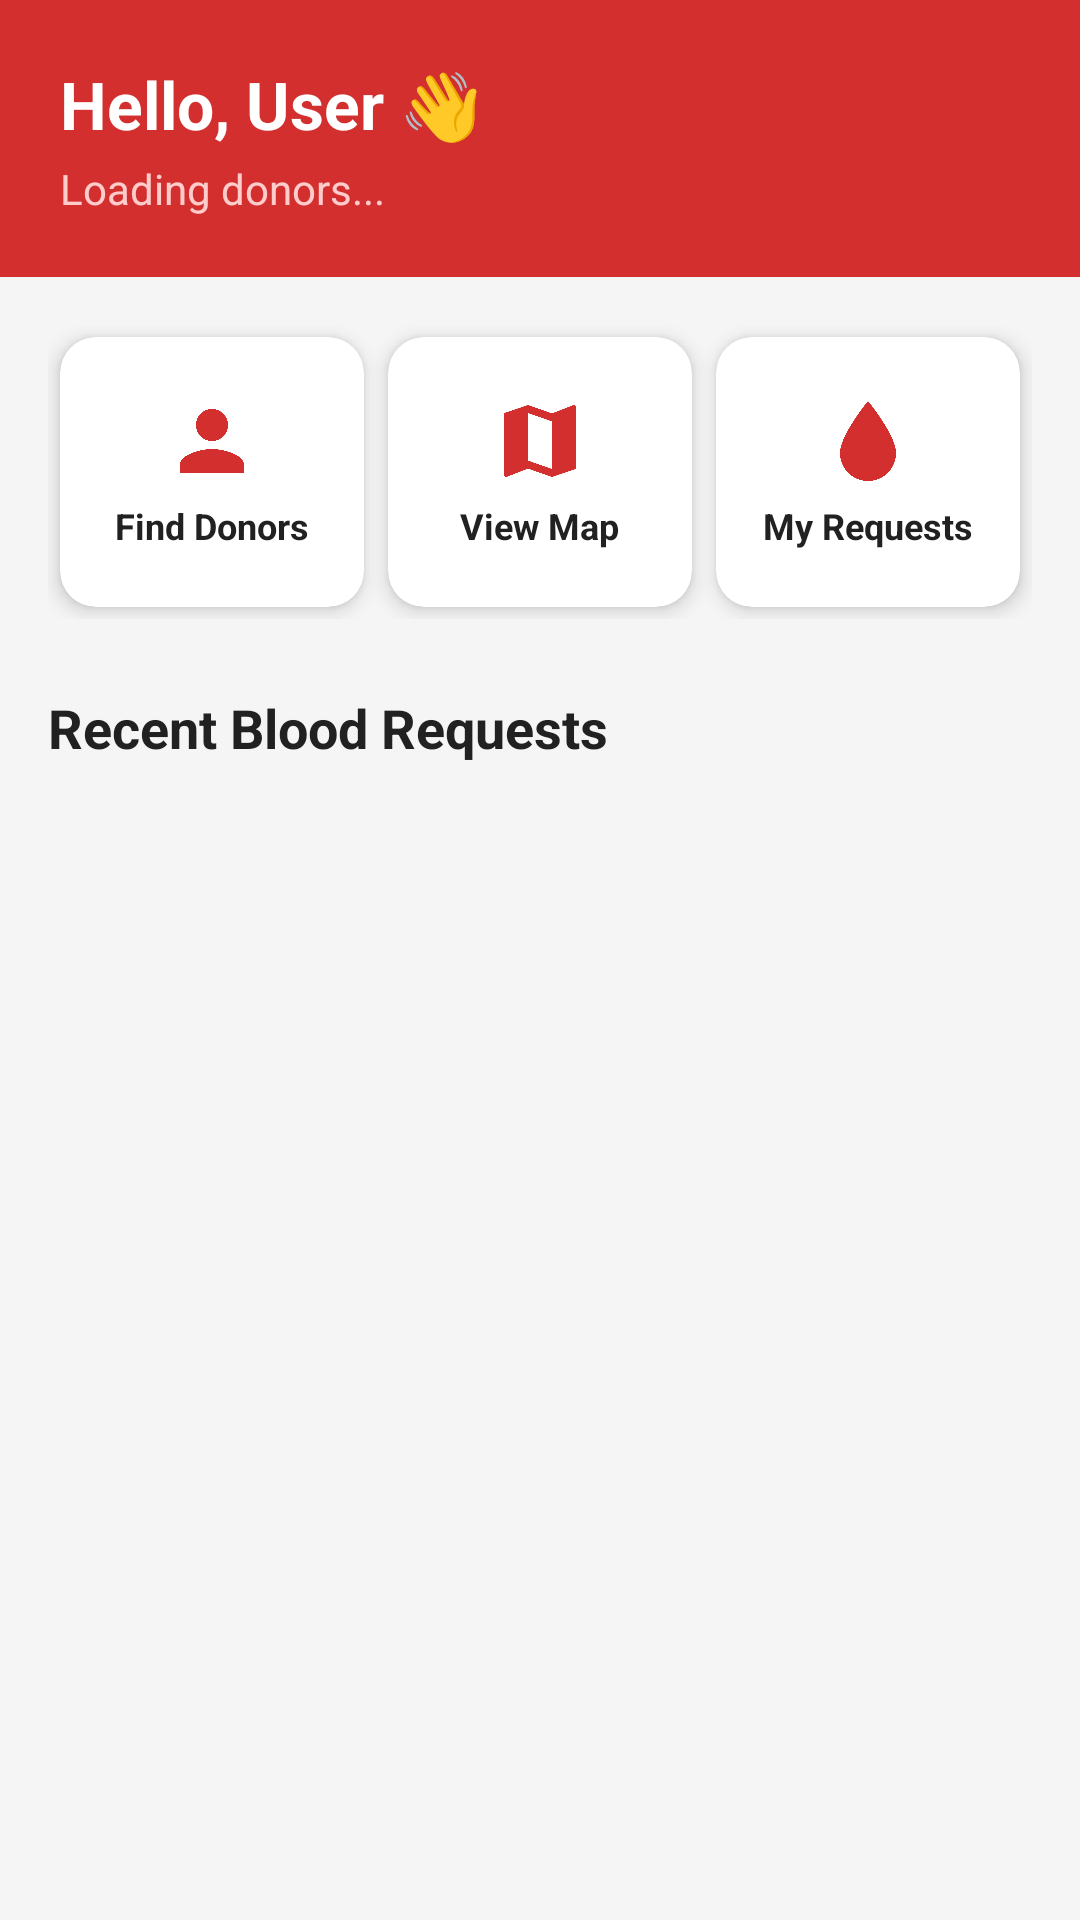

Produce the Android XML layout that renders to this screen, including the resource entries it uses.
<!-- AndroidManifest.xml: application theme Theme.blooddonor -->
<!-- res/layout/fragment_home.xml -->
<ScrollView xmlns:android="http://schemas.android.com/apk/res/android" xmlns:app="http://schemas.android.com/apk/res-auto" android:layout_width="match_parent" android:layout_height="match_parent" android:background="@color/background">
    <LinearLayout android:layout_width="match_parent" android:layout_height="wrap_content" android:orientation="vertical">
        
        <LinearLayout
            android:layout_width="match_parent"
            android:layout_height="wrap_content"
            android:background="@color/blood_red"
            android:orientation="vertical"
            android:padding="20dp"
            android:paddingTop="28dp">

            <TextView
                android:id="@+id/tv_welcome"
                android:layout_width="match_parent"
                android:layout_height="wrap_content"
                android:text="Hello, User 👋"
                android:textColor="@color/white"
                android:textSize="22sp"
                android:textStyle="bold"/>

            <TextView
                android:id="@+id/tv_stats"
                android:layout_width="match_parent"
                android:layout_height="wrap_content"
                android:layout_marginTop="4dp"
                android:text="Loading donors..."
                android:textColor="#FFCCCC"
                android:textSize="14sp"/>
        </LinearLayout>
        
        <LinearLayout android:layout_width="match_parent" android:layout_height="wrap_content" android:orientation="horizontal" android:padding="16dp" android:weightSum="3">
            <com.google.android.material.card.MaterialCardView android:id="@+id/card_find_donors" android:layout_width="0dp" android:layout_height="90dp" android:layout_margin="4dp" android:layout_weight="1" app:cardCornerRadius="12dp" app:cardElevation="4dp">
                <LinearLayout android:layout_width="match_parent" android:layout_height="match_parent" android:gravity="center" android:orientation="vertical" android:padding="8dp">
                    <ImageView android:layout_width="32dp" android:layout_height="32dp" android:src="@drawable/ic_person" android:tint="@color/blood_red"/>
                    <TextView android:layout_width="wrap_content" android:layout_height="wrap_content" android:layout_marginTop="4dp" android:gravity="center" android:text="Find Donors" android:textColor="@color/text_primary" android:textSize="12sp" android:textStyle="bold"/>
                </LinearLayout>
            </com.google.android.material.card.MaterialCardView>
            <com.google.android.material.card.MaterialCardView android:id="@+id/card_view_map" android:layout_width="0dp" android:layout_height="90dp" android:layout_margin="4dp" android:layout_weight="1" app:cardCornerRadius="12dp" app:cardElevation="4dp">
                <LinearLayout android:layout_width="match_parent" android:layout_height="match_parent" android:gravity="center" android:orientation="vertical" android:padding="8dp">
                    <ImageView android:layout_width="32dp" android:layout_height="32dp" android:src="@drawable/ic_map" android:tint="@color/blood_red"/>
                    <TextView android:layout_width="wrap_content" android:layout_height="wrap_content" android:layout_marginTop="4dp" android:gravity="center" android:text="View Map" android:textColor="@color/text_primary" android:textSize="12sp" android:textStyle="bold"/>
                </LinearLayout>
            </com.google.android.material.card.MaterialCardView>
            <com.google.android.material.card.MaterialCardView android:id="@+id/card_my_requests" android:layout_width="0dp" android:layout_height="90dp" android:layout_margin="4dp" android:layout_weight="1" app:cardCornerRadius="12dp" app:cardElevation="4dp">
                <LinearLayout android:layout_width="match_parent" android:layout_height="match_parent" android:gravity="center" android:orientation="vertical" android:padding="8dp">
                    <ImageView android:layout_width="32dp" android:layout_height="32dp" android:src="@drawable/ic_blooddrop" android:tint="@color/blood_red"/>
                    <TextView android:layout_width="wrap_content" android:layout_height="wrap_content" android:layout_marginTop="4dp" android:gravity="center" android:text="My Requests" android:textColor="@color/text_primary" android:textSize="12sp" android:textStyle="bold"/>
                </LinearLayout>
            </com.google.android.material.card.MaterialCardView>
        </LinearLayout>
        
        <TextView android:layout_width="wrap_content" android:layout_height="wrap_content" android:layout_marginStart="16dp" android:layout_marginTop="8dp" android:layout_marginBottom="8dp" android:text="Recent Blood Requests" android:textColor="@color/text_primary" android:textSize="18sp" android:textStyle="bold"/>
        <androidx.recyclerview.widget.RecyclerView android:id="@+id/recycler_recent_requests" android:layout_width="match_parent" android:layout_height="wrap_content" android:paddingBottom="80dp"/>
    </LinearLayout>
</ScrollView>
<!-- resources referenced by this layout -->
<resources>
  <color name="background">#F5F5F5</color>
  <color name="blood_red">#D32F2F</color>
  <color name="text_primary">#212121</color>
  <color name="white">#FFFFFF</color>
  <!-- drawable ic_blooddrop (drawable) -->
  <vector xmlns:android="http://schemas.android.com/apk/res/android" android:width="24dp" android:height="24dp" android:viewportWidth="24" android:viewportHeight="24">
      <path android:fillColor="#FF000000" android:pathData="M12,2C12,2 5,10.5 5,15A7,7 0,0,0 19,15C19,10.5 12,2 12,2Z"/>
  </vector>
  <!-- drawable ic_map (drawable) -->
  <vector xmlns:android="http://schemas.android.com/apk/res/android" android:width="24dp" android:height="24dp" android:viewportWidth="24" android:viewportHeight="24">
      <path android:fillColor="#FF000000" android:pathData="M20.5,3l-0.16,0.03L15,5.1 9,3 3.36,4.9c-0.21,0.07 -0.36,0.25 -0.36,0.48V20.5c0,0.28 0.22,0.5 0.5,0.5l0.16,-0.03L9,18.9l6,2.1 5.64,-1.9c0.21,-0.07 0.36,-0.25 0.36,-0.48V3.5c0,-0.28 -0.22,-0.5 -0.5,-0.5zM15,19l-6,-2.11V5l6,2.11V19z"/>
  </vector>
  <!-- drawable ic_person (drawable) -->
  <vector xmlns:android="http://schemas.android.com/apk/res/android" android:width="24dp" android:height="24dp" android:viewportWidth="24" android:viewportHeight="24">
      <path android:fillColor="#FF000000" android:pathData="M12,12c2.21,0 4,-1.79 4,-4s-1.79,-4 -4,-4 -4,1.79 -4,4 1.79,4 4,4zM12,14c-2.67,0 -8,1.34 -8,4v2h16v-2c0,-2.66 -5.33,-4 -8,-4z"/>
  </vector>
  <style name="Theme.blooddonor" parent="Theme.MaterialComponents.DayNight.DarkActionBar">
          <item name="colorPrimary">@color/blood_red</item>
          <item name="colorPrimaryVariant">@color/blood_red_dark</item>
          <item name="colorOnPrimary">@color/white</item>
          <item name="colorSecondary">@color/colorSecondary</item>
          <item name="colorOnSecondary">@color/white</item>
          <item name="android:statusBarColor" tools:targetApi="l">@color/blood_red_dark</item>
      </style>
  <color name="blood_red_dark">#B71C1C</color>
  <color name="colorSecondary">#FF5252</color>
</resources>
